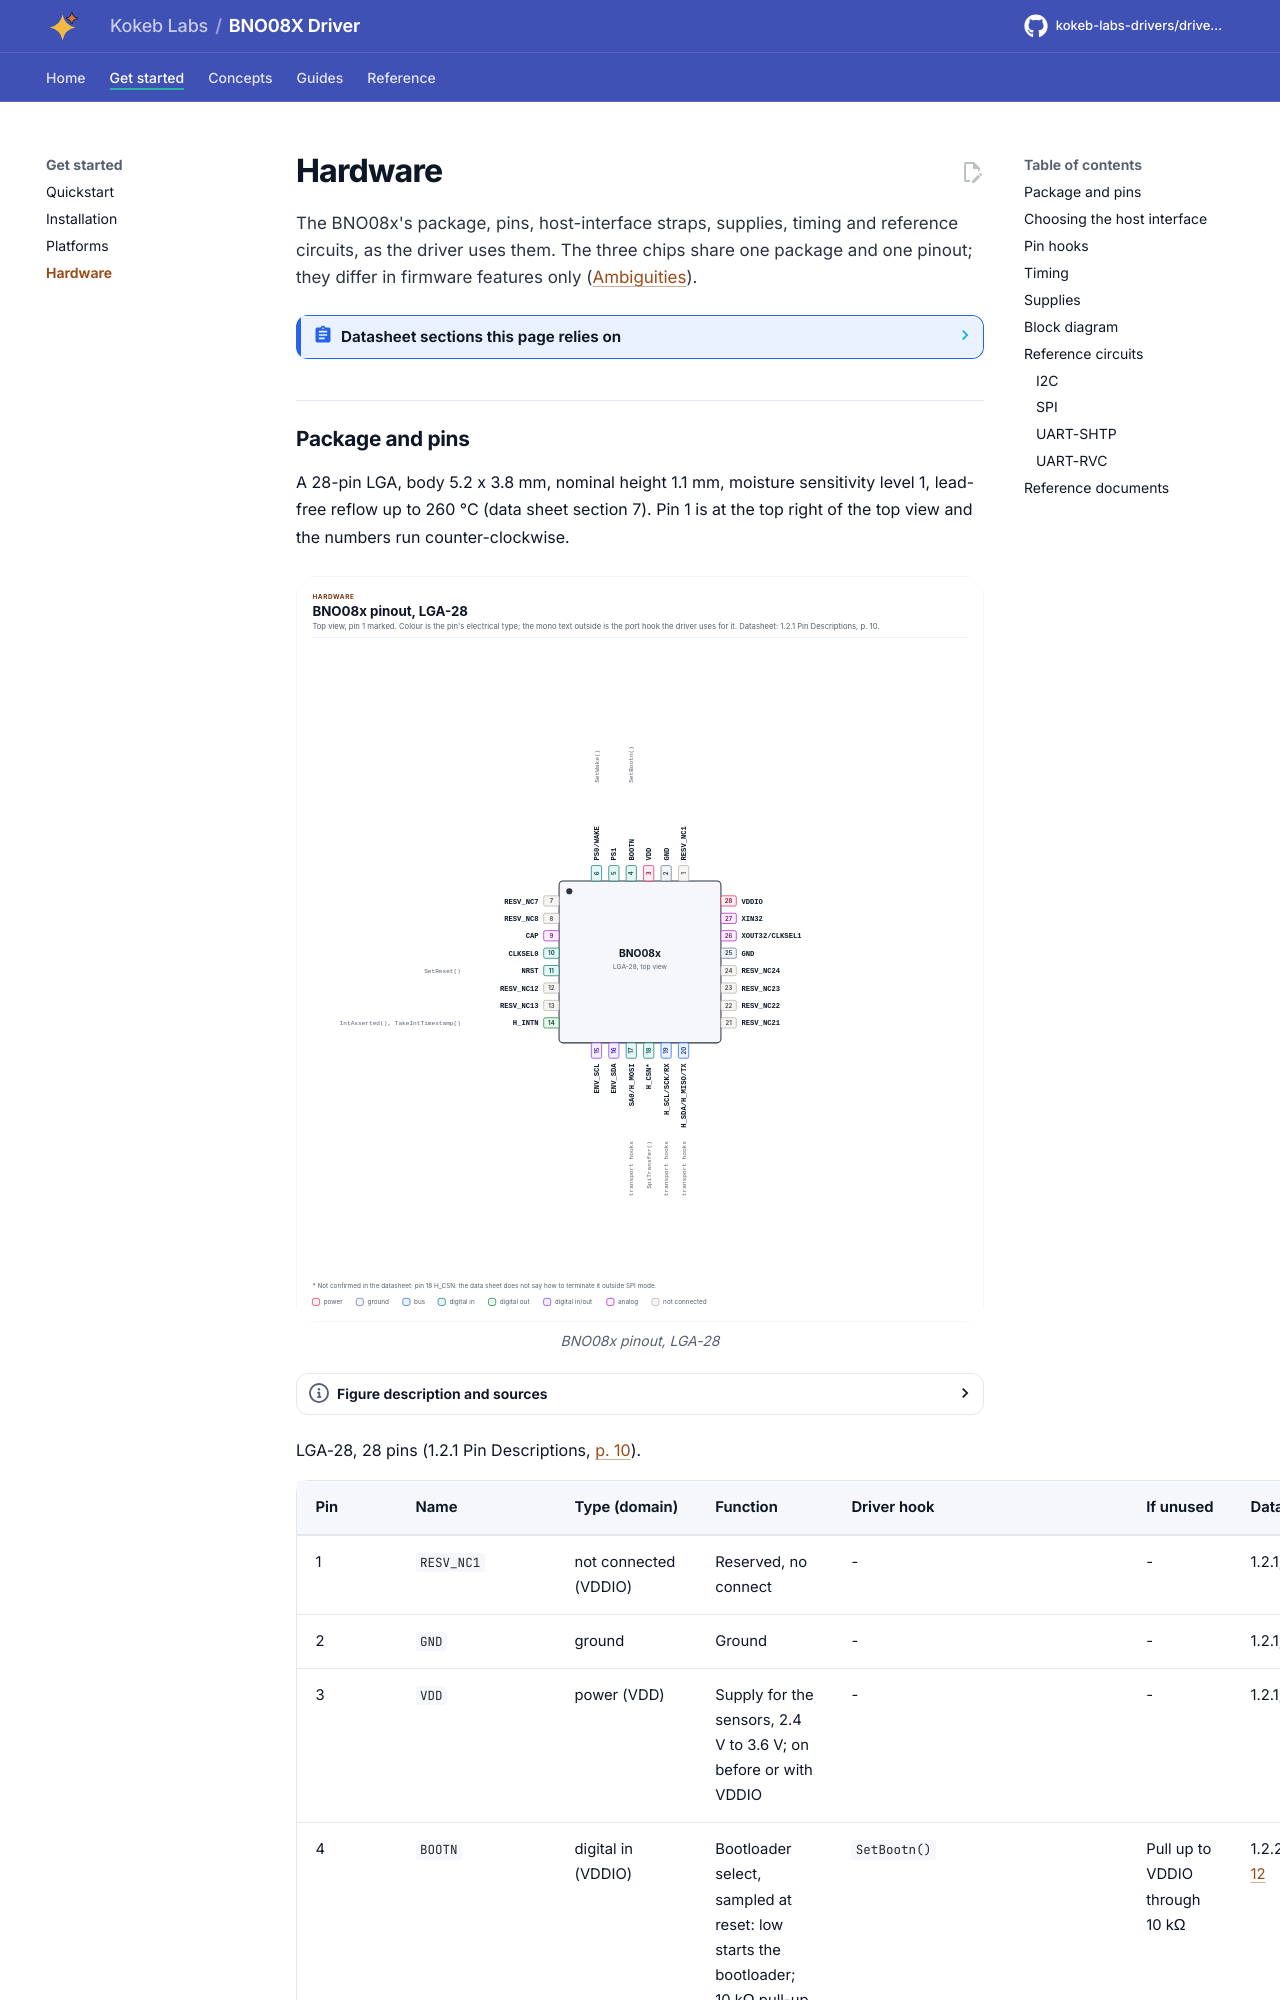

repository: kokeb-labs-drivers/driver-bno08x · page: v0.1.0-rc.1/hardware/index.html · generator: mkdocs

# Hardware

The BNO08x's package, pins, host-interface straps, supplies, timing and reference circuits, as the driver uses them.
The three chips share one package and one pinout; they differ in firmware features only
([Ambiguities](ambiguities.md)).

<!-- generated: datasheet-refs -->
??? abstract "Datasheet sections this page relies on"

    - Features, variants and what differs: CEVA 1000-3927 1.17, Features (front page), [p. 1](https://www.ceva-ip.com/wp-content/uploads/BNO080_085-Datasheet.pdf#page=1)
    - Protocol selection (PS1, PS0): CEVA 1000-3927 1.17, 1.2 BNO08X Connectivity, [p. 9](https://www.ceva-ip.com/wp-content/uploads/BNO080_085-Datasheet.pdf#page=9)
    - Pins, straps and the clock source: CEVA 1000-3927 1.17, 1.2.1 Pin Descriptions, [p. 10](https://www.ceva-ip.com/wp-content/uploads/BNO080_085-Datasheet.pdf#page=10)
    - I2C: address, clock stretching, framing: CEVA 1000-3927 1.17, 1.2.2 I2C interface, [p. 12](https://www.ceva-ip.com/wp-content/uploads/BNO080_085-Datasheet.pdf#page=12)
    - I2C address and the SA0 pin; pull-up values: CEVA 1000-3927 1.17, 1.2.2.1 I2C Operation, [p. 14](https://www.ceva-ip.com/wp-content/uploads/BNO080_085-Datasheet.pdf#page=14)
    - Supplies, absolute maximum ratings and power management: CEVA 1000-3927 1.17, 6.1 Absolute Maximum Electrical Ratings, [p. 45](https://www.ceva-ip.com/wp-content/uploads/BNO080_085-Datasheet.pdf#page=45)
    - Start-up timing: CEVA 1000-3927 1.17, 6.5.3 Startup timing, [p. 47](https://www.ceva-ip.com/wp-content/uploads/BNO080_085-Datasheet.pdf#page=47)
    - Package outline and landing pattern: CEVA 1000-3927 1.17, 7.1 Package Outline, [p. 53](https://www.ceva-ip.com/wp-content/uploads/BNO080_085-Datasheet.pdf#page=53)
    - Pin and interface differences from the BNO070: CEVA (Hillcrest Labs) none printed 1.6, 2.1 Pinout Comparisons, [p. 7](https://www.ceva-ip.com/wp-content/uploads/BNO080-BNO085-Migration-Guide.pdf#page=7)

    All of them, with the driver API for each: [Datasheet map](datasheet.md).
<!-- /generated -->
